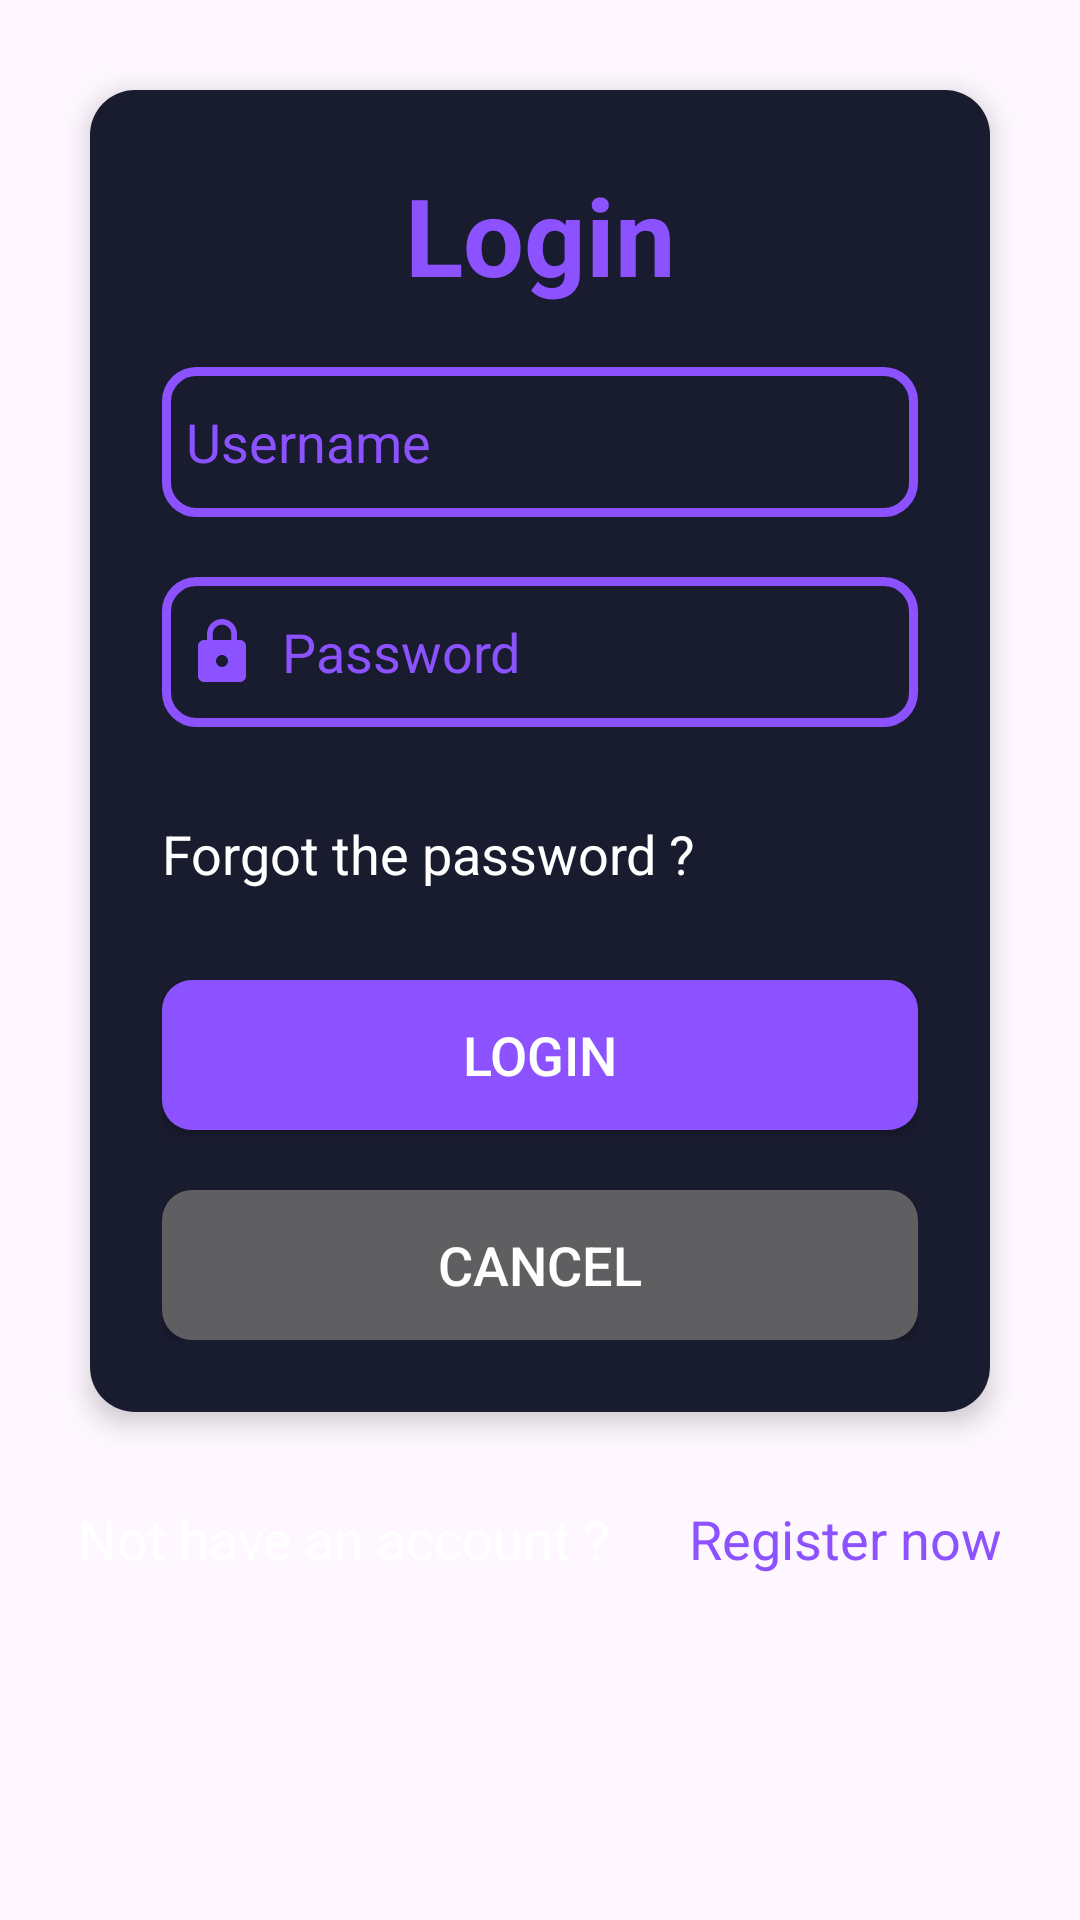

The Android layout XML behind this screen, and the referenced resources:
<!-- AndroidManifest.xml: application theme Theme.DoAn_10 -->
<!-- res/layout/activity_login.xml -->
<?xml version="1.0" encoding="utf-8"?>
<ScrollView xmlns:android="http://schemas.android.com/apk/res/android"
    xmlns:app="http://schemas.android.com/apk/res-auto"
    xmlns:tools="http://schemas.android.com/tools"
    android:layout_width="match_parent"
    android:layout_height="match_parent"
    android:background="@drawable/image_background"
    tools:context=".View.LoginActivity">
    <LinearLayout
        android:layout_width="match_parent"
        android:layout_height="match_parent"
        android:orientation="vertical"
        android:gravity="center">

        <androidx.cardview.widget.CardView
            android:layout_width="match_parent"
            android:layout_height="wrap_content"
            android:background="@color/background_logo"
            android:layout_margin="30dp"
            app:cardCornerRadius="15dp"
            app:cardElevation="5dp">

            <LinearLayout
                android:layout_width="match_parent"
                android:layout_height="wrap_content"
                android:layout_gravity="center_horizontal"
                android:background="@color/background_logo"
                android:orientation="vertical"
                android:padding="24dp">

                <TextView
                    android:id="@+id/loginText"
                    android:layout_width="match_parent"
                    android:layout_height="wrap_content"
                    android:fontFamily="sans-serif"
                    android:text="Login"
                    android:textAlignment="center"
                    android:textColor="@color/color_text"
                    android:textSize="36sp"
                    android:textStyle="bold" />

                <EditText
                    android:id="@+id/username"
                    android:layout_width="match_parent"
                    android:layout_height="50dp"
                    android:layout_marginTop="20dp"
                    android:background="@drawable/text_signup_in"
                    android:drawablePadding="8dp"
                    android:fontFamily="sans-serif"
                    android:hint="Username"
                    android:drawableLeft="@drawable/baseline_person_24"
                    android:inputType="text"
                    android:padding="8dp"
                    android:textColor="@color/color_text"
                    android:textColorHighlight="@color/cardview_dark_background"
                    android:textColorHint="@color/color_text" />

                <EditText
                    android:id="@+id/password"
                    android:layout_width="match_parent"
                    android:layout_height="50dp"
                    android:layout_marginTop="20dp"
                    android:background="@drawable/text_signup_in"
                    android:drawablePadding="8dp"
                    android:fontFamily="sans-serif"
                    android:hint="Password"
                    android:drawableLeft="@drawable/baseline_lock_24"
                    android:inputType="textPassword"
                    android:padding="8dp"
                    android:textColor="@color/color_text"
                    android:textColorHighlight="@color/cardview_dark_background"
                    android:textColorHint="@color/color_text" />

                <TextView
                    android:id="@+id/forgot"
                    android:layout_width="match_parent"
                    android:layout_height="wrap_content"
                    android:layout_marginTop="30dp"
                    android:fontFamily="sans-serif"
                    android:text="Forgot the password ?"
                    android:textColor="@color/white"
                    android:textSize="18sp" />

                <androidx.appcompat.widget.AppCompatButton
                    android:id="@+id/loginButton"
                    android:layout_width="match_parent"
                    android:layout_height="50dp"
                    android:layout_marginTop="30dp"
                    android:background="@drawable/btn"
                    android:text="Login"

                    android:textColor="@color/white"
                    android:textSize="18sp"
                    app:cornerRadius="20dp" />
                <androidx.appcompat.widget.AppCompatButton
                    android:id="@+id/CancelButton"
                    android:layout_width="match_parent"
                    android:layout_height="50dp"
                    android:layout_marginTop="20dp"
                    android:background="@drawable/btn_cancel"
                    android:textColor="@color/white"
                    android:text="Cancel"
                    android:textSize="18sp"
                    app:cornerRadius="20dp" />
            </LinearLayout>
        </androidx.cardview.widget.CardView>
        <androidx.constraintlayout.widget.ConstraintLayout
            android:layout_width="match_parent"
            android:layout_height="wrap_content">

            <TextView
                android:id="@+id/toRegister1"
                android:layout_width="wrap_content"
                android:layout_height="wrap_content"
                android:fontFamily="sans-serif"
                android:text="Not have an account ?"
                android:textAlignment="center"
                android:textColor="@color/white"
                android:textSize="18sp"
                app:layout_constraintStart_toStartOf="parent"
                app:layout_constraintEnd_toStartOf="@+id/toRegister"
                app:layout_constraintTop_toTopOf="parent"
                app:layout_constraintBottom_toBottomOf="parent"/>

            <TextView
                android:id="@+id/toRegister"
                android:layout_width="wrap_content"
                android:layout_height="wrap_content"
                android:fontFamily="sans-serif"
                android:text="Register now"
                android:textAlignment="center"
                android:textColor="@color/color_text"
                android:textSize="18sp"
                app:layout_constraintBottom_toBottomOf="parent"
                app:layout_constraintEnd_toEndOf="parent"
                app:layout_constraintStart_toEndOf="@+id/toRegister1"
                app:layout_constraintTop_toTopOf="parent"
                app:layout_constraintVertical_bias="0.0" />

        </androidx.constraintlayout.widget.ConstraintLayout>
    </LinearLayout>


</ScrollView>
<!-- resources referenced by this layout -->
<resources>
  <color name="background_logo">#191b2e</color>
  <color name="color_text">#8c52ff</color>
  <color name="white">#FFFFFFFF</color>
  <!-- drawable baseline_lock_24 (drawable) -->
  <vector android:height="24dp" android:tint="#8C52FF"
      android:viewportHeight="24" android:viewportWidth="24"
      android:width="24dp" xmlns:android="http://schemas.android.com/apk/res/android">
      <path android:fillColor="@android:color/white" android:pathData="M18,8h-1L17,6c0,-2.76 -2.24,-5 -5,-5S7,3.24 7,6v2L6,8c-1.1,0 -2,0.9 -2,2v10c0,1.1 0.9,2 2,2h12c1.1,0 2,-0.9 2,-2L20,10c0,-1.1 -0.9,-2 -2,-2zM12,17c-1.1,0 -2,-0.9 -2,-2s0.9,-2 2,-2 2,0.9 2,2 -0.9,2 -2,2zM15.1,8L8.9,8L8.9,6c0,-1.71 1.39,-3.1 3.1,-3.1 1.71,0 3.1,1.39 3.1,3.1v2z"/>
  </vector>
  <!-- drawable btn (drawable) -->
  <?xml version="1.0" encoding="utf-8"?>
  <selector xmlns:android="http://schemas.android.com/apk/res/android">
  <item>
      <shape android:shape="rectangle">
          <solid android:color="@color/color_text"></solid>
          <corners android:radius="10dp"></corners>
      </shape>
  </item>
  </selector>
  <!-- drawable btn_cancel (drawable) -->
  <?xml version="1.0" encoding="utf-8"?>
  <selector xmlns:android="http://schemas.android.com/apk/res/android">
      <item>
          <shape android:shape="rectangle">
              <solid android:color="@color/light_white"></solid>
              <corners android:radius="10dp"></corners>
          </shape>
      </item>
  </selector>
  <!-- drawable text_signup_in (drawable) -->
  <?xml version="1.0" encoding="utf-8"?>
  <shape xmlns:android="http://schemas.android.com/apk/res/android"
      android:shape="rectangle">
      <stroke
          android:width="3dp"
          android:color="@color/color_text"/>
      <corners
          android:radius="10dp"/>
  </shape>
  <style name="Theme.DoAn_10" parent="Base.Theme.DoAn_10" />
  <color name="light_white">#5F5F62</color>
  <style name="Base.Theme.DoAn_10" parent="Theme.Material3.DayNight.NoActionBar">
          
          
          <item name="android:itemBackground">@color/background_logo</item>
          <item name="android:overlapAnchor">true</item>
          <item name="android:textColor">@color/color_text</item>
      </style>
</resources>
